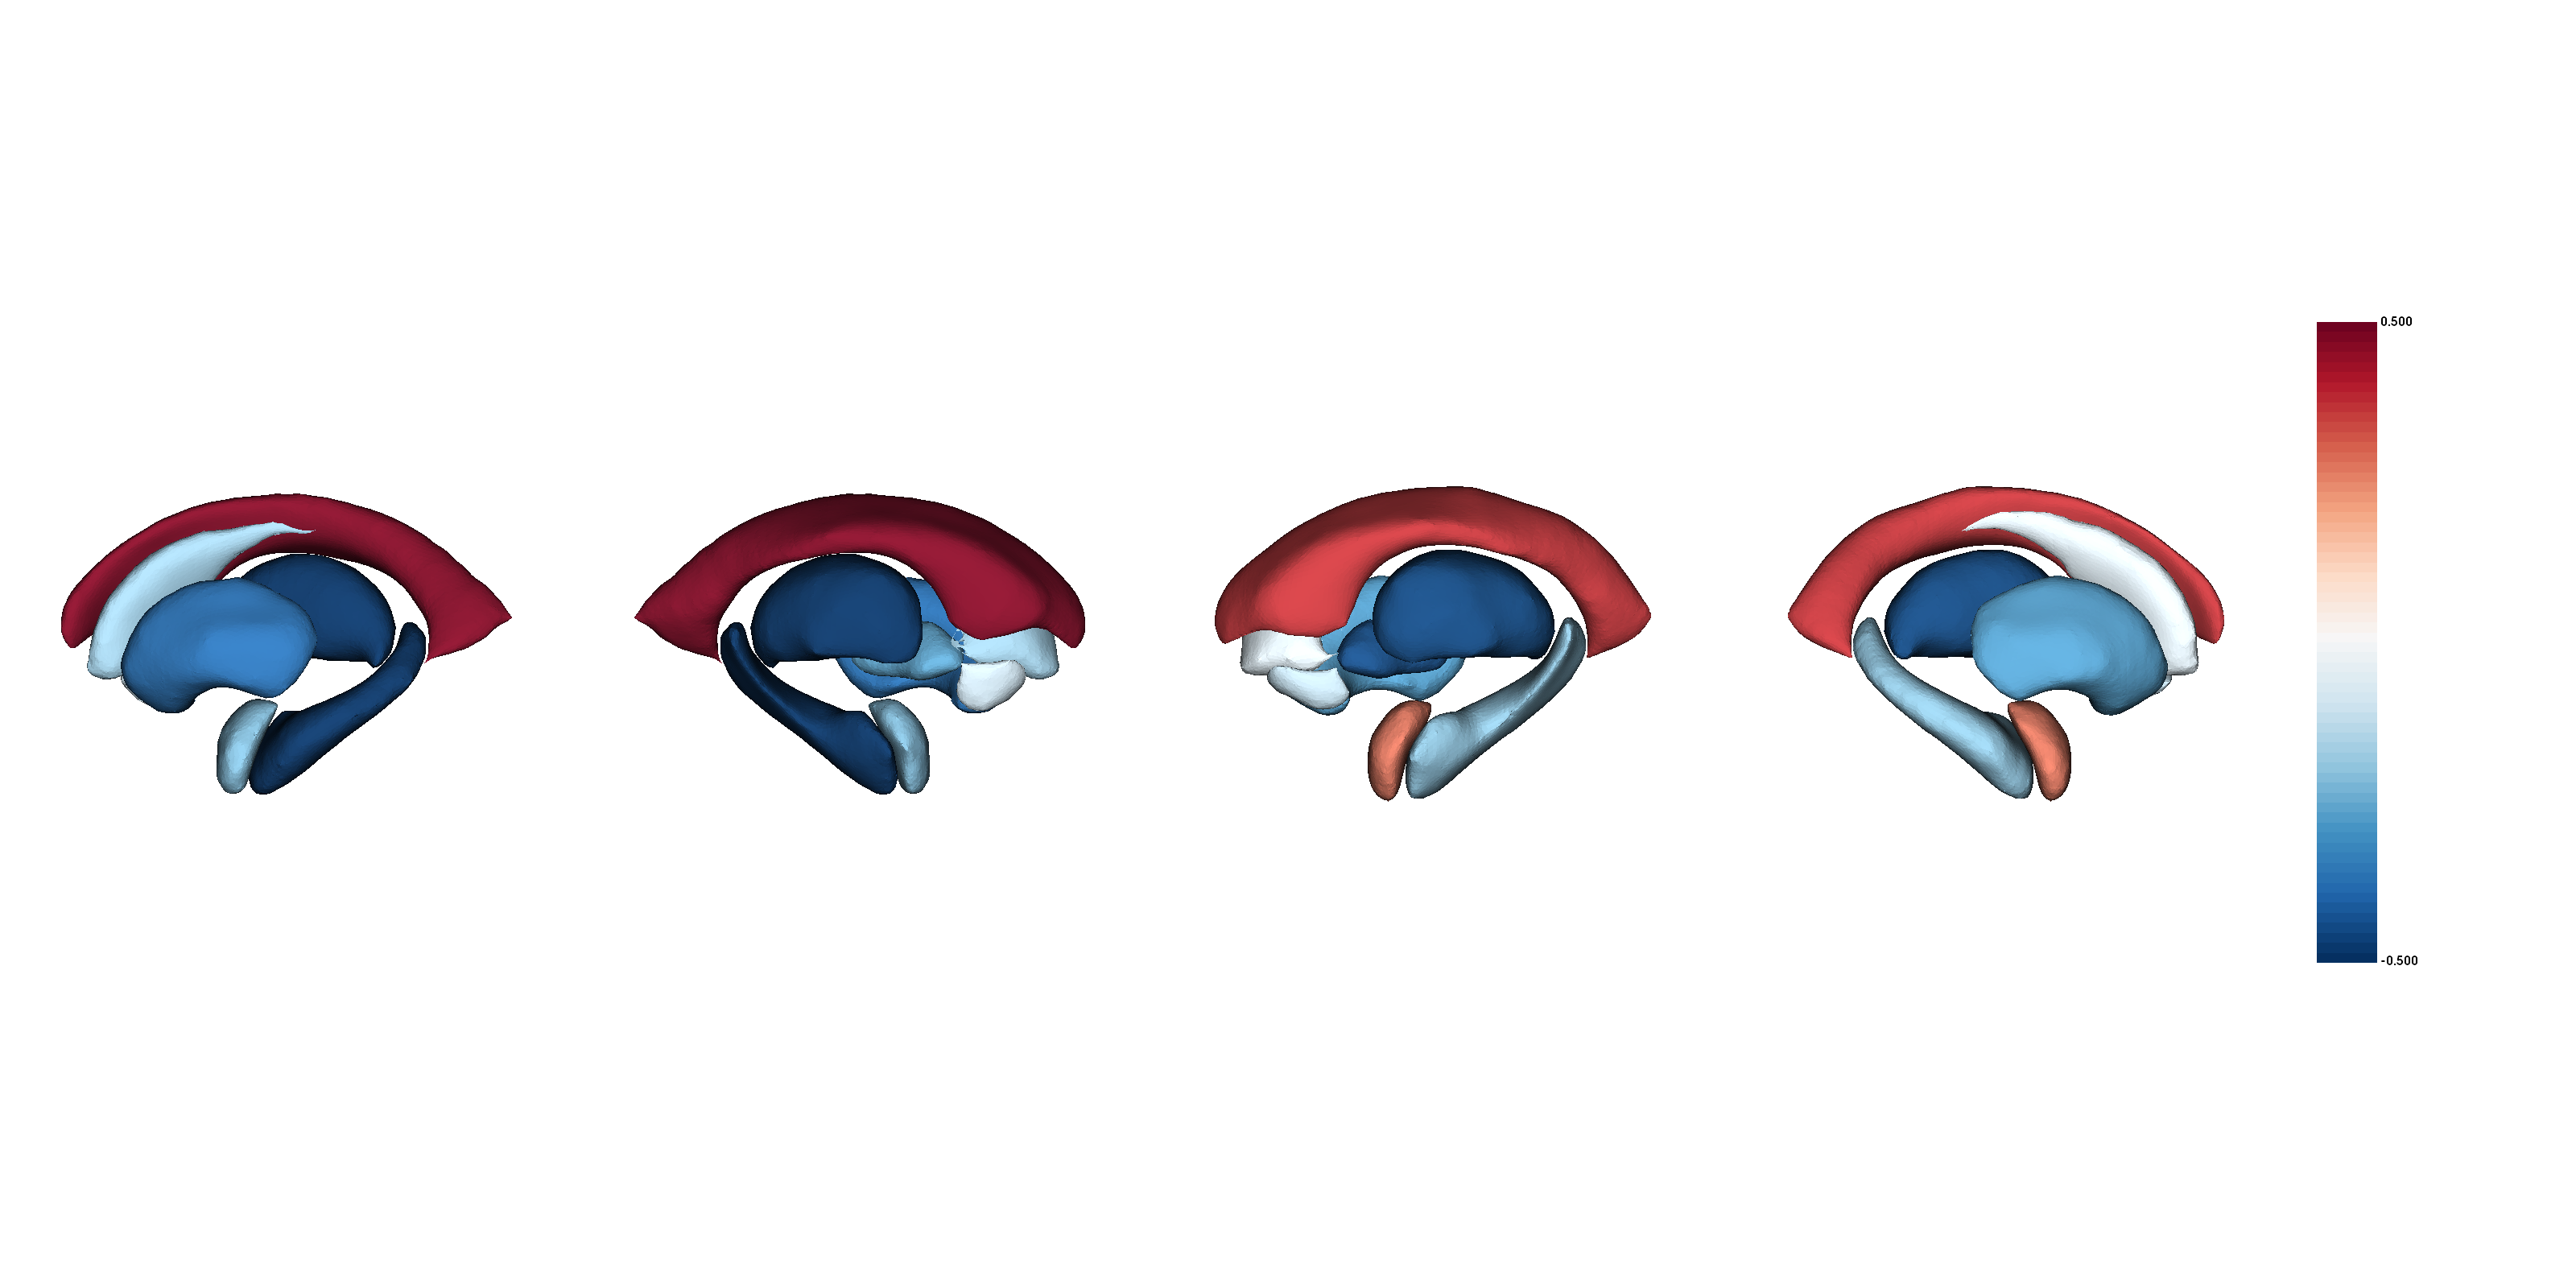

The data file committed next to this chart (first rows):
SuborticalVolume, Structure, d_icv, se_icv, low_ci_icv, up_ci_icv, n_controls, n_patients, pobs, fdr_p, NAVR, NAVR_corrected, correction, population_size, d_icv_thresholded
tlemtsl_subvol, Laccumb, -0.102, 0.131, -0.359, 0.155, 1402, 413, 0.436, 0.488, 0.2721, 0.02287, 0.08407, 566, -0.102
tlemtsl_subvol, Lamyg, -0.219, 0.094, -0.404, -0.034, 1413, 412, 0.0203, 0.0388, 0.2273, 0.01911, 0.08407, 566, -0.219
tlemtsl_subvol, Lcaud, -0.182, 0.118, -0.413, 0.049, 1418, 414, 0.122, 0.169, 0.1032, 0.008679, 0.08407, 566, -0.182
tlemtsl_subvol, Lhippo, -1.728, 0.191, -2.103, -1.354, 1412, 410, 1.35e-19, 1.13e-17, 0.1566, 0.01317, 0.08407, 566, -1.728
tlemtsl_subvol, Lpal, -0.269, 0.15, -0.563, 0.025, 1332, 398, 0.0725, 0.111, 0.2091, 0.01758, 0.08407, 566, -0.269
tlemtsl_subvol, Lput, -0.385, 0.079, -0.54, -0.23, 1352, 410, 1.07e-06, 6.42e-06, 0.1359, 0.01143, 0.08407, 566, -0.385
tlemtsl_subvol, Lthal, -0.843, 0.126, -1.089, -0.596, 1384, 408, 2.19e-11, 6.13e-10, 0.1595, 0.01341, 0.08407, 566, -0.843
tlemtsl_subvol, LLatVent, 0.465, 0.089, 0.29, 0.64, 1417, 414, 1.96e-07, 1.83e-06, 0.01115, 0.0009371, 0.08407, 566, 0.465
tlemtsl_subvol, Raccumb, -0.123, 0.161, -0.438, 0.193, 1396, 413, 0.447, 0.494, 0.2297, 0.01931, 0.08407, 566, -0.123
tlemtsl_subvol, Ramyg, 0.266, 0.091, 0.088, 0.444, 1387, 398, 0.00342, 0.00871, 0.2007, 0.01688, 0.08407, 566, 0.266
tlemtsl_subvol, Rcaud, -0.063, 0.116, -0.291, 0.165, 1419, 413, 0.587, 0.616, 0.1462, 0.01229, 0.08407, 566, -0.063
tlemtsl_subvol, Rhippo, -0.204, 0.144, -0.487, 0.079, 1417, 414, 0.159, 0.209, 0.1266, 0.01065, 0.08407, 566, -0.204
tlemtsl_subvol, Rpal, -0.452, 0.09, -0.629, -0.275, 1406, 414, 5.48e-07, 3.54e-06, 0.2326, 0.01956, 0.08407, 566, -0.452
tlemtsl_subvol, Rput, -0.285, 0.112, -0.505, -0.064, 1386, 412, 0.0113, 0.0243, 0.1718, 0.01445, 0.08407, 566, -0.285
tlemtsl_subvol, Rthal, -0.462, 0.117, -0.691, -0.232, 1412, 414, 8.12e-05, 0.000325, 0.1615, 0.01358, 0.08407, 566, -0.462
tlemtsl_subvol, RLatVent, 0.363, 0.093, 0.181, 0.545, 1418, 414, 8.95e-05, 0.000342, 0.01262, 0.001061, 0.08407, 566, 0.363
